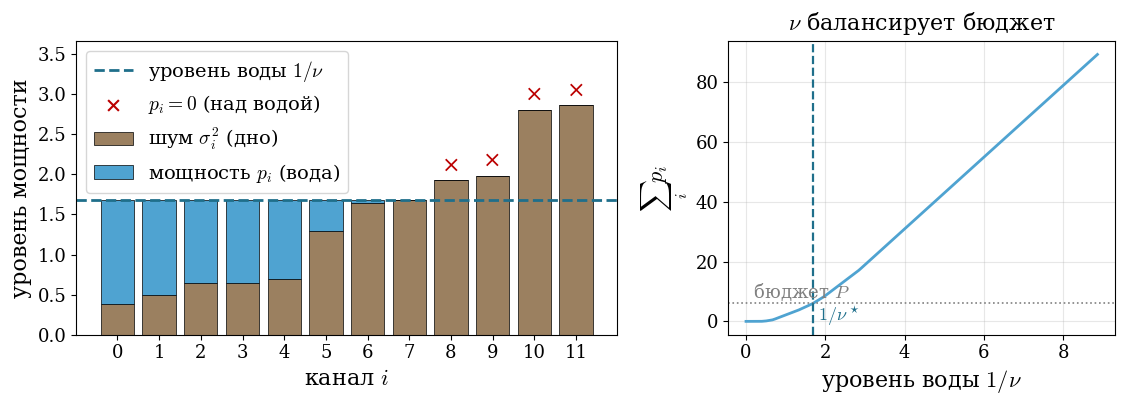

This chart was generated by the following Python code: (Note: this script raises an exception after producing the figure.)
"""
Практический пример: WATER-FILLING — распределение мощности по каналам связи.
Реальная задача (Wi-Fi/LTE/DSL, OFDM): передатчик делит бюджет мощности P между n
частотными каналами с разным уровнем шума sigma_i^2, максимизируя суммарную скорость:
    max_p  sum_i log(1 + p_i / sigma_i^2)   при   sum_i p_i <= P,  p_i >= 0.
KKT даёт замкнутую форму:
    p_i = max(0, 1/nu - sigma_i^2),
где nu >= 0 — ДВОЙСТВЕННАЯ переменная бюджета мощности. Величина 1/nu = «уровень воды».
Картинка буквально как наливание воды: каналы с низким шумом (дно ниже воды) получают
мощность p_i = вода над дном; каналы с высоким шумом (дно выше воды) получают 0.
Двойственная переменная nu — НЕ абстракция: это уровень, до которого «залита вода».
Воспроизводимо: фиксированный seed.
"""
import numpy as np
import matplotlib
import matplotlib.pyplot as plt

matplotlib.rcParams.update({
    'font.size': 15, 'axes.labelsize': 16, 'axes.titlesize': 16,
    'legend.fontsize': 14, 'xtick.labelsize': 13, 'ytick.labelsize': 13,
    'font.family': 'serif', 'mathtext.fontset': 'cm',
})

rng = np.random.default_rng(11)
n = 12
sigma2 = np.sort(rng.uniform(0.3, 3.0, n))      # уровни шума каналов (дно «сосудов»)
P = 6.0                                          # бюджет мощности

# уровень воды w=1/nu подбираем бисекцией так, чтобы sum max(0, w - sigma2) = P
def used(w):
    return np.sum(np.maximum(0.0, w - sigma2))
lo, hi = 0.0, sigma2.max() + P
for _ in range(200):
    w = 0.5 * (lo + hi)
    if used(w) > P: hi = w
    else: lo = w
water = 0.5 * (lo + hi)
p = np.maximum(0.0, water - sigma2)
nu = 1.0 / water
active = p > 1e-9
print(f'water level 1/nu = {water:.4f}, nu = {nu:.4f}, активных каналов {active.sum()}/{n}, sum p = {p.sum():.4f}')

fig, (axL, axR) = plt.subplots(1, 2, figsize=(11.5, 4.3),
                               gridspec_kw={'width_ratios': [1.4, 1]})

# слева: «наливание воды»
idx = np.arange(n)
axL.bar(idx, sigma2, color='#9b8060', edgecolor='k', linewidth=0.5, label=r'шум $\sigma_i^2$ (дно)')
axL.bar(idx, p, bottom=sigma2, color='#4FA3D1', edgecolor='k', linewidth=0.5,
        label=r'мощность $p_i$ (вода)')
axL.axhline(water, color='#1f6f8b', lw=2, ls='--',
            label=r'уровень воды $1/\nu$')
# отметить неактивные каналы (p_i=0, ограничение p_i>=0 активно)
for i in idx[~active]:
    axL.text(i, sigma2[i] + 0.05, '×', ha='center', va='bottom', color='#b00', fontsize=16)
axL.scatter([], [], marker='x', color='#b00', s=60, label=r'$p_i=0$ (над водой)')
axL.set_xlabel('канал $i$'); axL.set_ylabel('уровень мощности')
axL.set_xticks(idx); axL.legend(loc='upper left')
axL.set_ylim(0, (sigma2 + p).max() * 1.28)

# справа: зависимость суммарной мощности от уровня воды -> как nu балансирует бюджет
ws = np.linspace(0, sigma2.max() + P, 400)
axR.plot(ws, [used(x) for x in ws], color='#4FA3D1', lw=2)
axR.axhline(P, ls=':', color='gray', lw=1.2); axR.text(0.05, P, ' бюджет $P$', va='bottom', fontsize=13, color='gray')
axR.axvline(water, ls='--', color='#1f6f8b', lw=1.6)
axR.text(water, 0.2, r' $1/\nu^\star$', color='#1f6f8b', fontsize=13)
axR.set_xlabel(r'уровень воды $1/\nu$'); axR.set_ylabel(r'$\sum_i p_i$')
axR.set_title(r'$\nu$ балансирует бюджет', pad=8)
axR.grid(alpha=0.3)

fig.tight_layout()
fig.savefig('/root/hse26_repo/files/exp_waterfilling.pdf', bbox_inches='tight')
fig.savefig('/tmp/exp_waterfilling.png', bbox_inches='tight', dpi=140)
print('saved exp_waterfilling')
